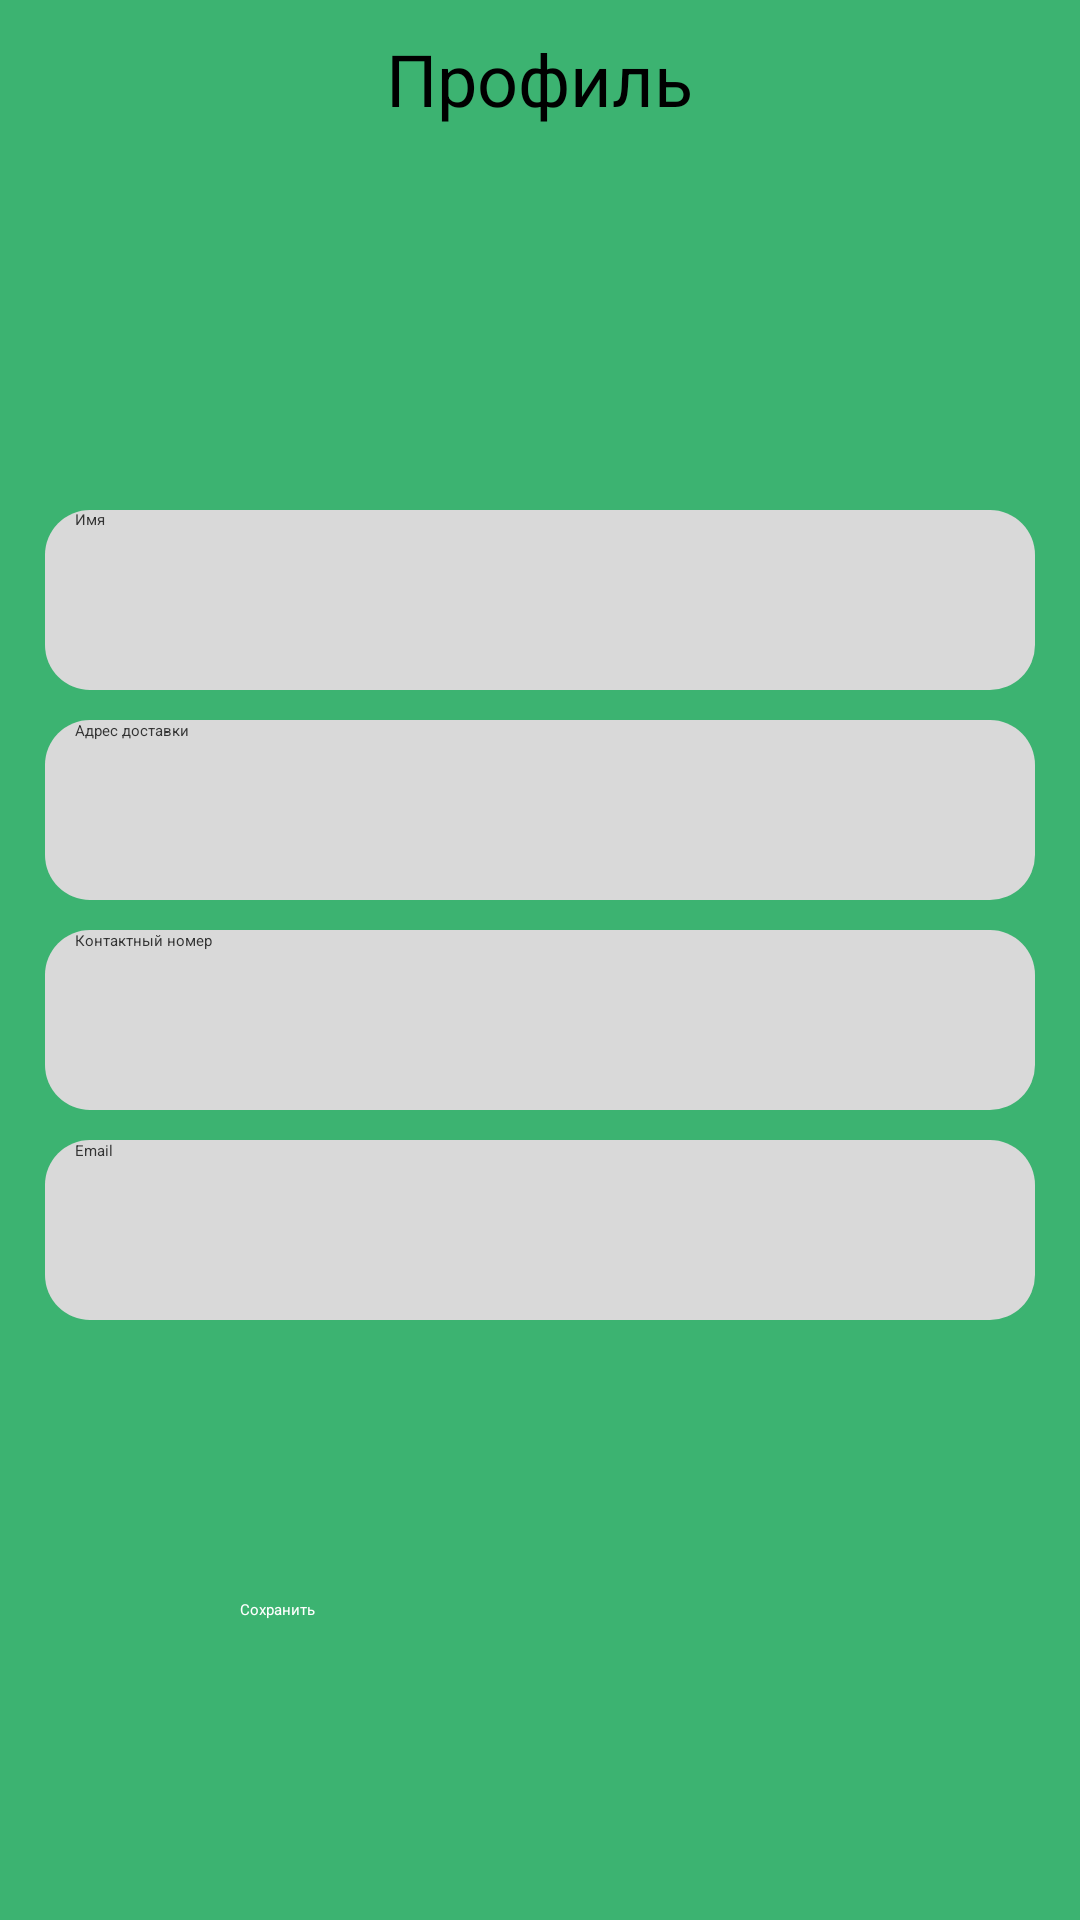

Here is an Android app screen rendered from its layout file. Give the layout XML and the strings, colors and styles it references.
<!-- AndroidManifest.xml: application theme Theme.GreenLeaf -->
<!-- res/layout/fragment_user_data.xml -->
<?xml version="1.0" encoding="utf-8"?>
<FrameLayout xmlns:android="http://schemas.android.com/apk/res/android"
    android:layout_width="match_parent"
    android:layout_height="match_parent"
    android:background="#3CB371">

    <TextView
        android:layout_width="wrap_content"
        android:layout_height="wrap_content"
        android:layout_gravity="top|center"
        android:layout_marginTop="10dp"
        android:text="Профиль"
        android:textAlignment="center"
        android:textColor="@color/black"
        android:textSize="24sp" />


    <EditText
        android:id="@+id/name"
        android:layout_width="match_parent"
        android:layout_height="60dp"
        android:layout_gravity="center"
        android:layout_marginLeft="15dp"
        android:layout_marginRight="15dp"
        android:layout_marginBottom="120dp"
        android:background="@drawable/button_back"
        android:drawableTop="@drawable/button_back"
        android:hint="Имя"
        android:paddingLeft="10dp"
        android:textColor="@color/black"
        android:textColorHint="@color/dark_grey" />

    <EditText
        android:id="@+id/address"
        android:layout_width="match_parent"
        android:layout_height="60dp"
        android:layout_gravity="center"
        android:layout_marginLeft="15dp"
        android:layout_marginRight="15dp"
        android:layout_marginBottom="50dp"
        android:background="@drawable/button_back"
        android:hint="Адрес доставки"
        android:paddingLeft="10dp"
        android:textColor="@color/black"
        android:textColorHint="@color/dark_grey" />

    <EditText
        android:id="@+id/phone"
        android:layout_width="match_parent"
        android:layout_height="60dp"
        android:layout_gravity="center"
        android:layout_marginLeft="15dp"
        android:layout_marginTop="20dp"
        android:layout_marginRight="15dp"
        android:background="@drawable/button_back"
        android:hint="Контактный номер"
        android:paddingLeft="10dp"
        android:textColor="@color/black"
        android:textColorHint="@color/dark_grey" />
    <EditText
        android:id="@+id/email"
        android:layout_width="match_parent"
        android:layout_height="60dp"
        android:layout_gravity="center"
        android:layout_marginLeft="15dp"
        android:layout_marginTop="90dp"
        android:layout_marginRight="15dp"
        android:background="@drawable/button_back"
        android:hint="Email"
        android:inputType="text"
        android:paddingLeft="10dp"
        android:textColor="@color/black"
        android:textColorHint="@color/dark_grey" />

    <androidx.appcompat.widget.AppCompatButton
        android:id="@+id/confirmButton2"
        android:layout_width="200dp"
        android:layout_height="wrap_content"
        android:layout_gravity="bottom|center"
        android:layout_marginBottom="100dp"
        android:background="@drawable/edit_text_back"
        android:text="Сохранить"
        android:textColor="@color/white"
        android:textColorHint="@color/dark_grey" />


</FrameLayout>
<!-- resources referenced by this layout -->
<resources>
  <color name="black">#FF000000</color>
  <color name="dark_grey">#333333</color>
  <color name="white">#FFFFFFFF</color>
  <!-- drawable button_back (drawable) -->
  <?xml version="1.0" encoding="utf-8"?>
  <selector xmlns:android="http://schemas.android.com/apk/res/android">
      <item android:state_enabled="true">
          <shape xmlns:android="http://schemas.android.com/apk/res/android" android:shape="rectangle" android:thickness="0dp">
              <solid android:color="@color/gray" />
              <corners android:radius="15dp" />
          </shape>
      </item>
  </selector>
  <color name="gray">#D9D9D9</color>
</resources>
